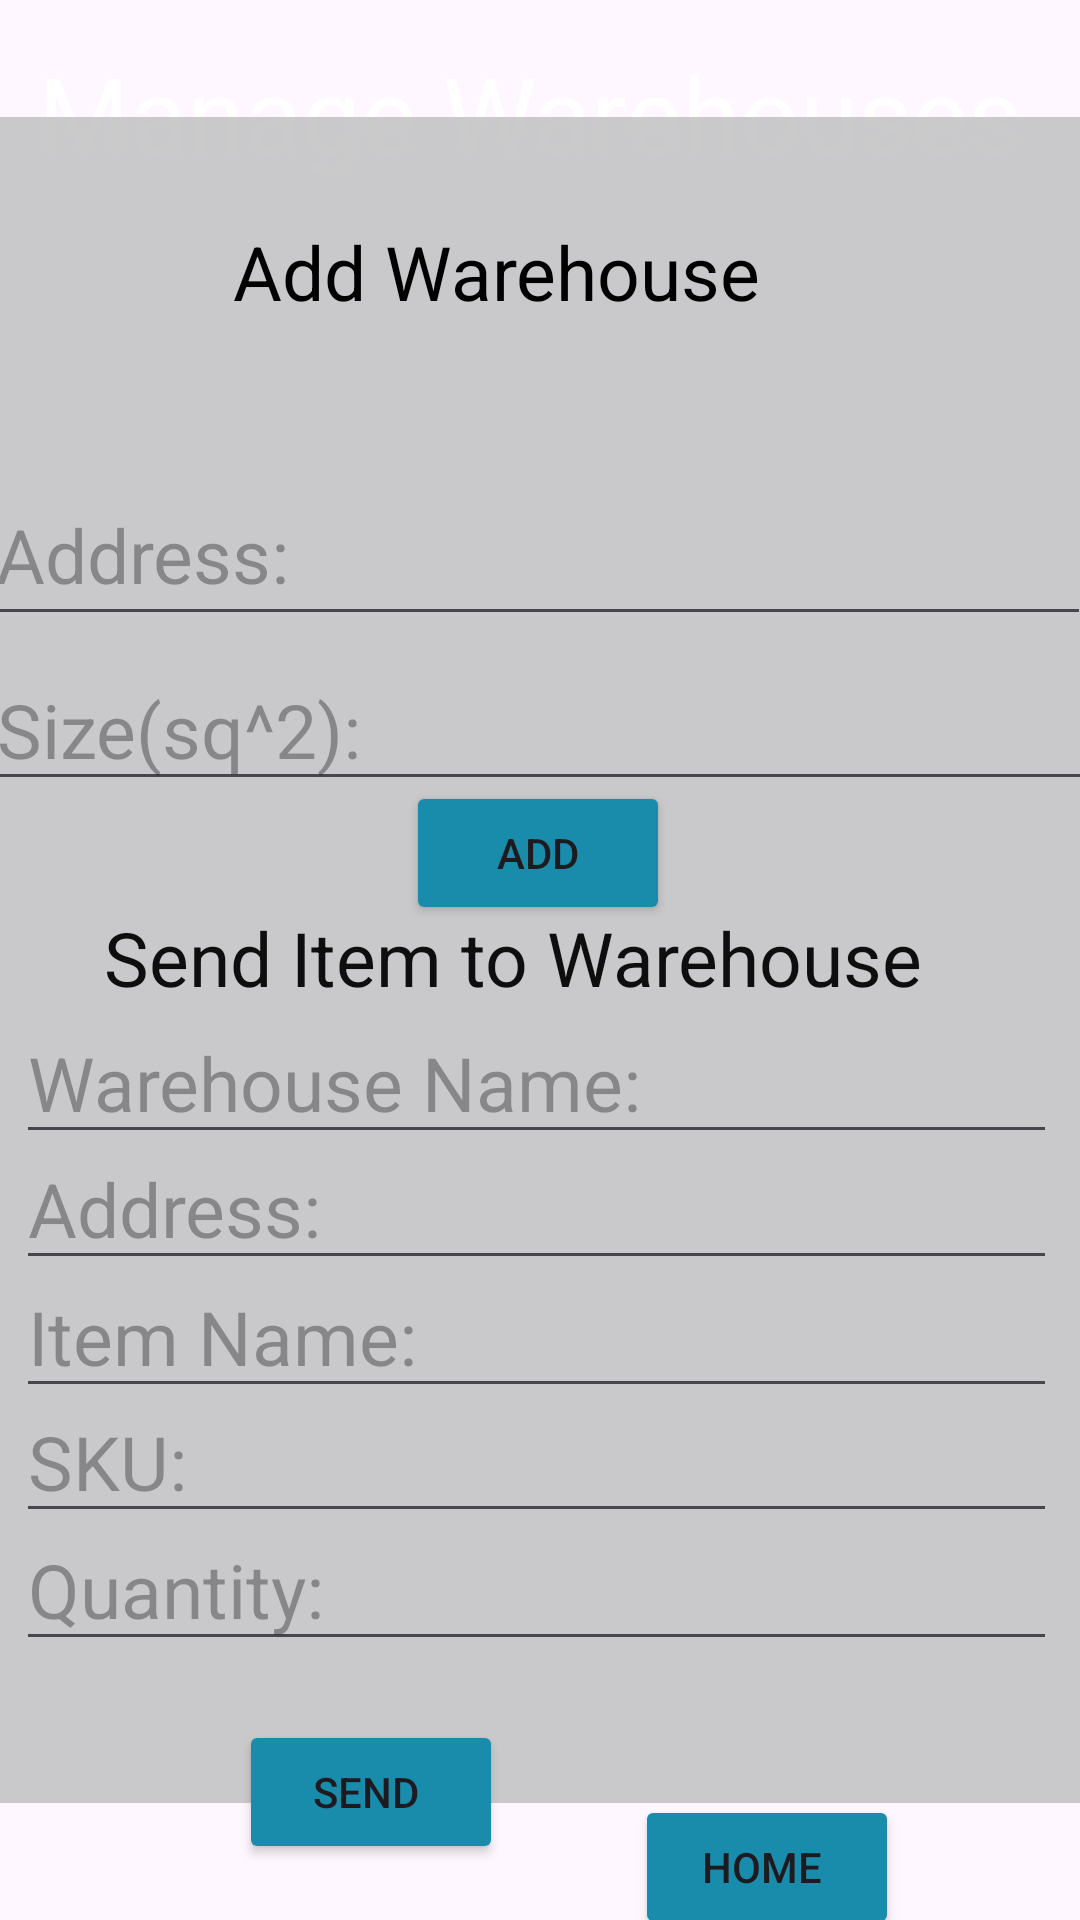

Here is an Android app screen rendered from its layout file. Give the layout XML and the strings, colors and styles it references.
<!-- AndroidManifest.xml: application theme Theme.OPSC_ShelfTrack -->
<!-- res/layout/activity_manage_warehouse.xml -->
<?xml version="1.0" encoding="utf-8"?>
<androidx.constraintlayout.widget.ConstraintLayout xmlns:android="http://schemas.android.com/apk/res/android"
    xmlns:app="http://schemas.android.com/apk/res-auto"
    xmlns:tools="http://schemas.android.com/tools"
    android:id="@+id/main"
    android:layout_width="match_parent"
    android:layout_height="match_parent"
    tools:context=".ManageWarehouseActivity">

    <ImageView
        android:id="@+id/imageView7"
        android:layout_width="789dp"
        android:layout_height="1065dp"
        app:layout_constraintBottom_toBottomOf="parent"
        app:layout_constraintEnd_toEndOf="parent"
        app:layout_constraintStart_toStartOf="parent"
        app:layout_constraintTop_toTopOf="parent"
        app:srcCompat="@drawable/elite240of_create_a_background_image_for_an_app_focused_on_stoc_38d16aa2_d7b9_4ae3_b4bb_09af54fdbd74" />

    <TextView
        android:id="@+id/textView11"
        android:layout_width="389dp"
        android:layout_height="68dp"
        android:text="Manage Warehouses "
        android:textColor="@color/white"
        android:textAlignment="center"
        android:textSize="35sp"
        app:layout_constraintBottom_toBottomOf="parent"
        app:layout_constraintEnd_toEndOf="parent"
        app:layout_constraintHorizontal_bias="0.481"
        app:layout_constraintStart_toStartOf="parent"
        app:layout_constraintTop_toTopOf="parent"
        app:layout_constraintVertical_bias="0.025" />

    <View
        android:id="@+id/view6"
        android:layout_width="385dp"
        android:layout_height="562dp"
        android:alpha="0.8"
        android:background="#BDBDBD"
        app:layout_constraintBottom_toBottomOf="parent"
        app:layout_constraintEnd_toEndOf="parent"
        app:layout_constraintHorizontal_bias="0.615"
        app:layout_constraintStart_toStartOf="parent"
        app:layout_constraintTop_toTopOf="parent"
        app:layout_constraintVertical_bias="0.502" />

    <EditText
        android:id="@+id/editText_quantity"
        android:layout_width="347dp"
        android:layout_height="49dp"
        android:ems="10"
        android:inputType="text"
        android:hint="Quantity: "
        android:textSize="25sp"
        app:layout_constraintBottom_toBottomOf="parent"
        app:layout_constraintEnd_toEndOf="parent"
        app:layout_constraintHorizontal_bias="0.421"
        app:layout_constraintStart_toStartOf="parent"
        app:layout_constraintTop_toTopOf="parent"
        app:layout_constraintVertical_bias="0.854" />

    <EditText
        android:id="@+id/editText_sku"
        android:layout_width="347dp"
        android:layout_height="49dp"
        android:ems="10"
        android:inputType="text"
        android:hint="SKU: "
        android:textSize="25sp"
        app:layout_constraintBottom_toBottomOf="parent"
        app:layout_constraintEnd_toEndOf="parent"
        app:layout_constraintHorizontal_bias="0.406"
        app:layout_constraintStart_toStartOf="parent"
        app:layout_constraintTop_toTopOf="parent"
        app:layout_constraintVertical_bias="0.782" />

    <EditText
        android:id="@+id/editText_itemName"
        android:layout_width="347dp"
        android:layout_height="49dp"
        android:ems="10"
        android:inputType="text"
        android:hint="Item Name: "
        android:textSize="25sp"
        app:layout_constraintBottom_toBottomOf="parent"
        app:layout_constraintEnd_toEndOf="parent"
        app:layout_constraintHorizontal_bias="0.406"
        app:layout_constraintStart_toStartOf="parent"
        app:layout_constraintTop_toTopOf="parent"
        app:layout_constraintVertical_bias="0.711" />

    <EditText
        android:id="@+id/editText_address2"
        android:layout_width="347dp"
        android:layout_height="49dp"
        android:ems="10"
        android:inputType="text"
        android:hint="Address:"
        android:textSize="25sp"
        app:layout_constraintBottom_toBottomOf="parent"
        app:layout_constraintEnd_toEndOf="parent"
        app:layout_constraintHorizontal_bias="0.406"
        app:layout_constraintStart_toStartOf="parent"
        app:layout_constraintTop_toTopOf="parent"
        app:layout_constraintVertical_bias="0.639" />

    <TextView
        android:id="@+id/textView13"
        android:layout_width="291dp"
        android:layout_height="47dp"
        android:text="Send Item to Warehouse"
        android:textSize="25sp"
        android:textColor="#ED000000"
        app:layout_constraintBottom_toBottomOf="parent"
        app:layout_constraintEnd_toEndOf="parent"
        app:layout_constraintStart_toStartOf="parent"
        app:layout_constraintTop_toTopOf="parent"
        app:layout_constraintVertical_bias="0.51" />

    <TextView
        android:id="@+id/textView12"
        android:layout_width="204dp"
        android:layout_height="52dp"
        android:text="Add Warehouse"
        android:textSize="25sp"
        android:textColor="@color/black"
        app:layout_constraintBottom_toBottomOf="parent"
        app:layout_constraintEnd_toEndOf="parent"
        app:layout_constraintHorizontal_bias="0.497"
        app:layout_constraintStart_toStartOf="parent"
        app:layout_constraintTop_toTopOf="parent"
        app:layout_constraintVertical_bias="0.125" />

    <EditText
        android:id="@+id/editText_warehouseName1"
        android:layout_width="364dp"
        android:layout_height="56dp"
        android:layout_marginTop="156dp"
        android:ems="10"
        android:inputType="text"
        android:hint="Warehouse Name: "
        android:textColor="#ED000000"
        android:textSize="25sp"
        app:layout_constraintBottom_toTopOf="@+id/editText_address1"
        app:layout_constraintEnd_toEndOf="parent"
        app:layout_constraintHorizontal_bias="0.553"
        app:layout_constraintStart_toStartOf="parent"
        app:layout_constraintTop_toTopOf="parent"
        app:layout_constraintVertical_bias="1.0" />

    <EditText
        android:id="@+id/editText_address1"
        android:layout_width="369dp"
        android:layout_height="57dp"
        android:ems="10"
        android:inputType="text"
        android:hint="Address:"
        android:textSize="25sp"
        app:layout_constraintBottom_toTopOf="@+id/editText_size"
        app:layout_constraintEnd_toEndOf="parent"
        app:layout_constraintHorizontal_bias="0.636"
        app:layout_constraintStart_toStartOf="parent"
        app:layout_constraintTop_toTopOf="parent"
        app:layout_constraintVertical_bias="0.956" />

    <EditText
        android:id="@+id/editText_size"
        android:layout_width="369dp"
        android:layout_height="48dp"
        android:ems="10"
        android:inputType="text"
        android:hint="Size(sq^2):"
        android:textSize="25sp"
        app:layout_constraintBottom_toBottomOf="parent"
        app:layout_constraintEnd_toEndOf="parent"
        app:layout_constraintHorizontal_bias="0.619"
        app:layout_constraintStart_toStartOf="parent"
        app:layout_constraintTop_toTopOf="parent"
        app:layout_constraintVertical_bias="0.37" />

    <Button
        android:id="@+id/button_add"
        android:layout_width="wrap_content"
        android:layout_height="wrap_content"
        android:backgroundTint="#1A8CAB"
        android:text="Add"
        app:layout_constraintBottom_toBottomOf="parent"
        app:layout_constraintEnd_toEndOf="parent"
        app:layout_constraintHorizontal_bias="0.498"
        app:layout_constraintStart_toStartOf="parent"
        app:layout_constraintTop_toTopOf="parent"
        app:layout_constraintVertical_bias="0.44"
        app:strokeColor="@color/black"
        app:strokeWidth="2dp" />

    <EditText
        android:id="@+id/editText_warehouseName2"
        android:layout_width="347dp"
        android:layout_height="49dp"
        android:ems="10"
        android:inputType="text"
        android:hint="Warehouse Name:"
        android:textSize="25sp"
        app:layout_constraintBottom_toBottomOf="parent"
        app:layout_constraintEnd_toEndOf="parent"
        app:layout_constraintHorizontal_bias="0.406"
        app:layout_constraintStart_toStartOf="parent"
        app:layout_constraintTop_toTopOf="parent"
        app:layout_constraintVertical_bias="0.568" />

    <Button
        android:id="@+id/button_send"
        android:layout_width="wrap_content"
        android:layout_height="wrap_content"
        android:backgroundTint="#1A8CAB"
        android:text="Send "
        app:layout_constraintBottom_toBottomOf="parent"
        app:layout_constraintEnd_toEndOf="parent"
        app:layout_constraintHorizontal_bias="0.293"
        app:layout_constraintStart_toStartOf="parent"
        app:layout_constraintTop_toBottomOf="@+id/editText_quantity"
        app:layout_constraintVertical_bias="0.509"
        app:strokeColor="@color/black"
        app:strokeWidth="2dp" />

    <Button
        android:id="@+id/buttonHome"
        android:layout_width="wrap_content"
        android:layout_height="wrap_content"
        android:backgroundTint="#1A8CAB"
        android:text="Home "
        app:layout_constraintBottom_toBottomOf="parent"
        app:layout_constraintEnd_toEndOf="parent"
        app:layout_constraintHorizontal_bias="0.778"
        app:layout_constraintStart_toStartOf="parent"
        app:layout_constraintTop_toBottomOf="@+id/view6"
        app:layout_constraintVertical_bias="0.305"
        app:strokeColor="@color/black"
        app:strokeWidth="2dp" />
</androidx.constraintlayout.widget.ConstraintLayout>
<!-- resources referenced by this layout -->
<resources>
  <style name="Theme.OPSC_ShelfTrack" parent="Base.Theme.OPSC_ShelfTrack" />
  <style name="Base.Theme.OPSC_ShelfTrack" parent="Theme.Material3.DayNight.NoActionBar">
          
          
      </style>
  <!-- not gathered from this repository: default colours our renderer supplied (Android Studio template values) -->
  <color name="black">#FF000000</color>
  <color name="white">#FFFFFFFF</color>
</resources>
